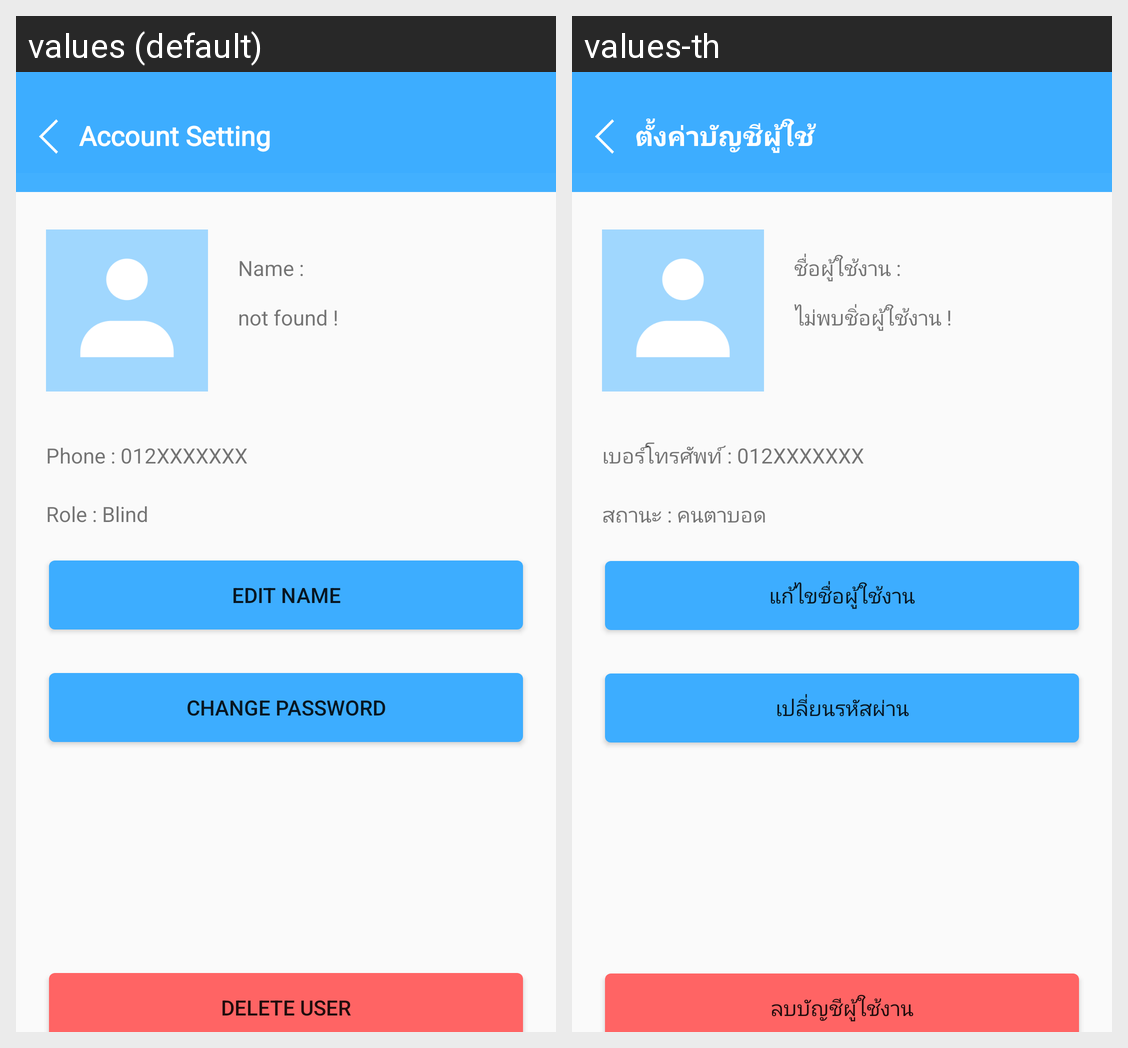

Translations of the strings shown on this Android screen, per locale in the grid:
Android screen res/layout/activity_account_blind.xml rendered under 2 locales, left to right: values (default), values-th. Device: Nexus 5 (rendered at 1080×1920; each locale shown at half size, 540×960, under a caption strip naming it); theme AppTheme.
Strings drawn on this screen, with the default value and each locale's value (text and hints the layout hard-codes, and strings that could not be matched under every locale, appear in the picture but are not listed):

header_AccountBlind
  values: Account Setting
  values-th: ตั้งค่าบัญชีผู้ใช้งาน

name_AccountBlind
  values: Name :
  values-th: ชื่อผู้ใช้งาน :

displayName_AccountBlind
  values: not found !
  values-th: ไม่พบชิ่อผู้ใช้งาน !

phone_AccountBlind
  values: Phone : 012XXXXXXX
  values-th: เบอร์โทรศัพท์ : 012XXXXXXX

role_AccountBlind
  values: Role : Blind
  values-th: สถานะ : คนตาบอด

btn_edit_AccountBlind
  values: Edit name
  values-th: แก้ไขชื่อผู้ใช้งาน

btn_pass_AccountBlind
  values: Change password
  values-th: เปลี่ยนรหัสผ่าน

btn_delete_AccountBlind
  values: Delete user
  values-th: ลบบัญชีผู้ใช้งาน
